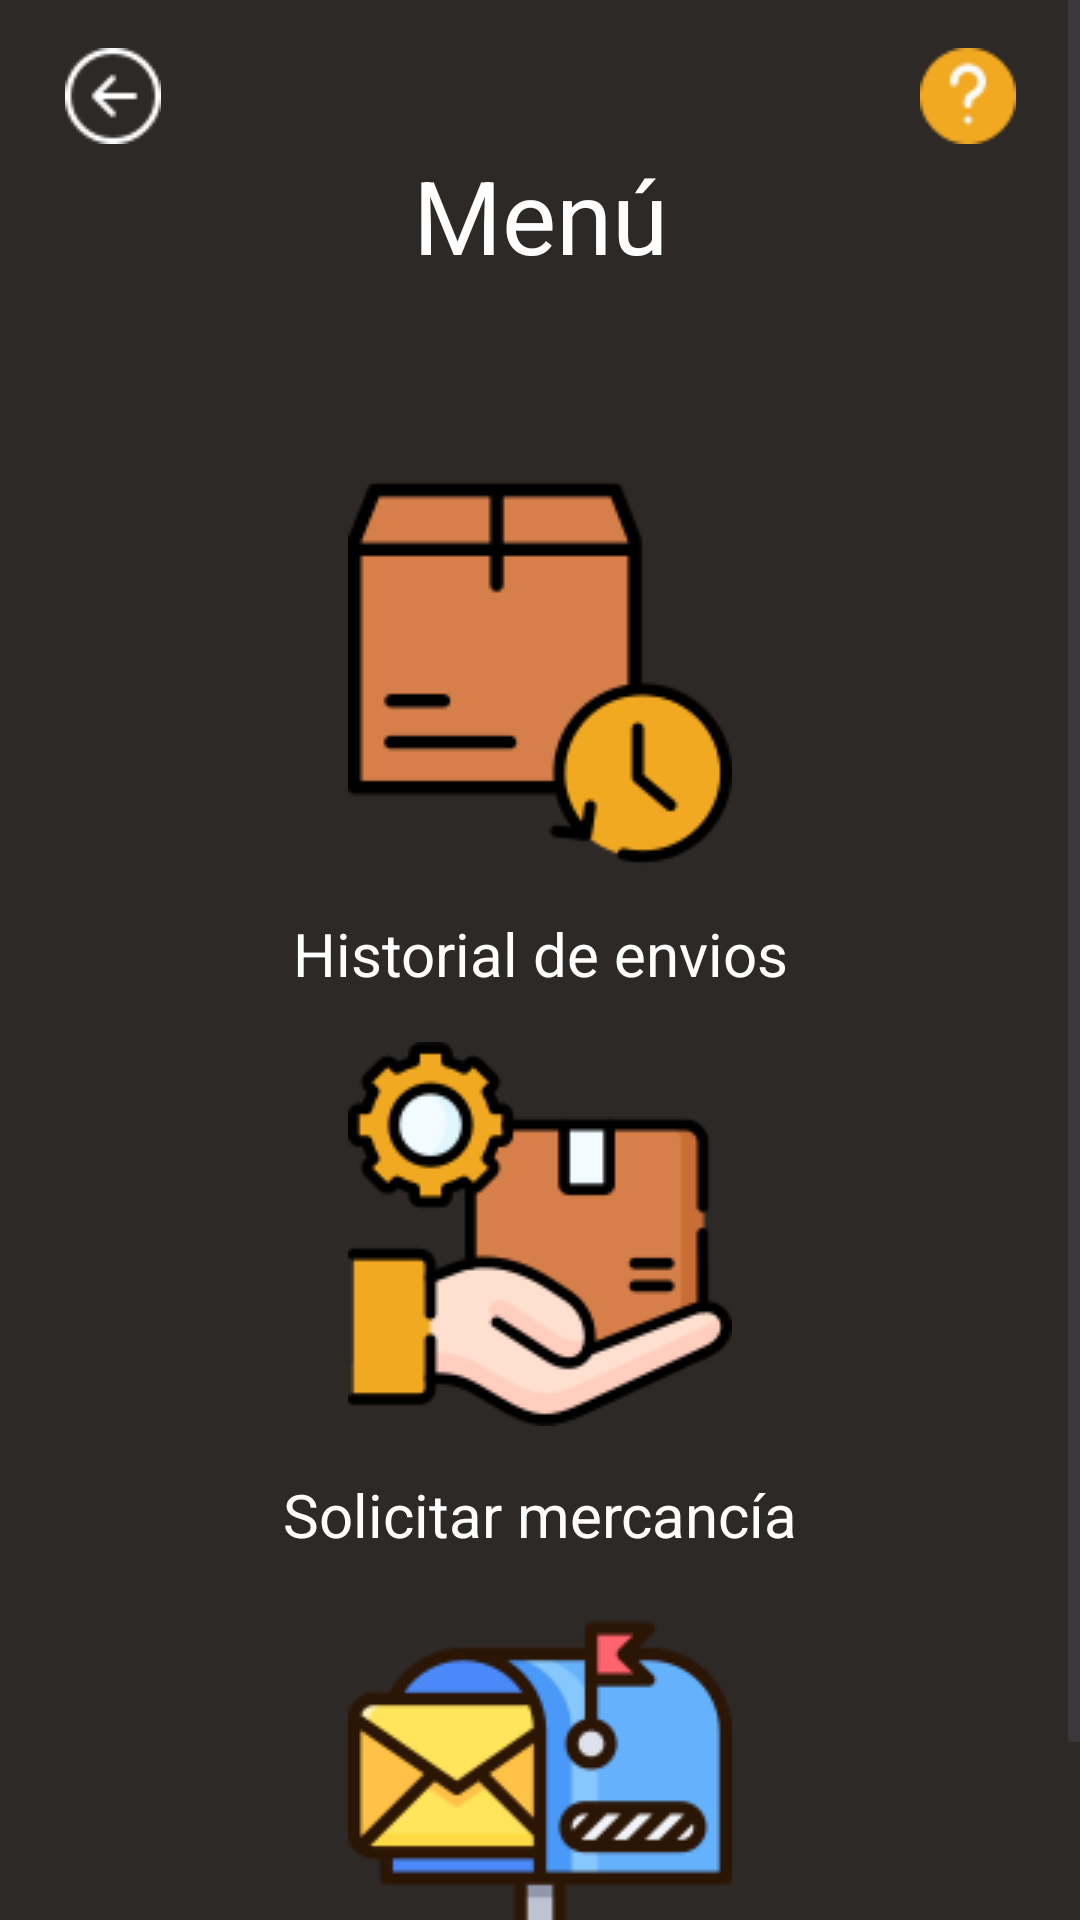

Android layout source for this screen:
<!-- AndroidManifest.xml: application theme Theme.GestorEnvios -->
<!-- res/layout/activity_menu.xml -->
<?xml version="1.0" encoding="utf-8"?>
<ScrollView xmlns:android="http://schemas.android.com/apk/res/android"
    xmlns:app="http://schemas.android.com/apk/res-auto"
    xmlns:tools="http://schemas.android.com/tools"
    android:layout_width="match_parent"
    android:layout_height="match_parent"
    android:fillViewport="true">

    <RelativeLayout
        android:layout_width="match_parent"
        android:layout_height="wrap_content"
        android:background="@color/background"
        tools:context=".Menu">

        <ImageButton
            android:id="@+id/btnPreguntasFrecuentes"
            android:layout_width="75dp"
            android:layout_height="wrap_content"
            android:layout_alignParentEnd="true"
            android:layout_marginTop="16dp"
            android:background="?android:attr/selectableItemBackground"
            android:src="@drawable/pregunta" />

        <ImageButton
            android:id="@+id/btnMenuDevolverse"
            android:layout_width="75dp"
            android:layout_height="wrap_content"
            android:layout_alignParentStart="true"
            android:layout_marginTop="16dp"
            android:background="?android:attr/selectableItemBackground"
            android:src="@drawable/devolverse" />

        <TextView
            android:id="@+id/tvMenu"
            android:layout_width="match_parent"
            android:layout_height="wrap_content"
            android:layout_below="@+id/btnPreguntasFrecuentes"
            android:layout_centerHorizontal="true"
            android:layout_marginBottom="50dp"
            android:layout_marginTop="1dp"
            android:text="@string/tvMenu"
            android:textAlignment="center"
            android:textColor="@color/white"
            android:textSize="34sp" />

        <ImageButton
            android:id="@+id/btnHistorialEnvios"
            android:layout_width="match_parent"
            android:layout_height="wrap_content"
            android:layout_below="@+id/tvMenu"
            android:layout_marginTop="16dp"
            android:background="?android:attr/selectableItemBackground"
            android:src="@drawable/historial" />

        <TextView
            android:id="@+id/tvHistorialEnvios"
            android:layout_width="match_parent"
            android:layout_height="wrap_content"
            android:layout_below="@+id/btnHistorialEnvios"
            android:layout_marginTop="16dp"
            android:layout_centerHorizontal="true"
            android:text="@string/tvHistorialEnvios"
            android:textAlignment="center"
            android:textColor="@color/white"
            android:textSize="20sp" />

        <ImageButton
            android:id="@+id/btnSolicitarMercancia"
            android:layout_width="match_parent"
            android:layout_height="wrap_content"
            android:layout_below="@+id/tvHistorialEnvios"
            android:layout_marginTop="16dp"
            android:background="?android:attr/selectableItemBackground"
            android:src="@drawable/solicitar" />

        <TextView
            android:id="@+id/tvSolicitarMercancia"
            android:layout_width="match_parent"
            android:layout_height="wrap_content"
            android:layout_below="@+id/btnSolicitarMercancia"
            android:layout_marginTop="16dp"
            android:layout_centerHorizontal="true"
            android:text="@string/tvSolicitarMercancia"
            android:textAlignment="center"
            android:textColor="@color/white"
            android:textSize="20sp" />

        <ImageButton
            android:id="@+id/btnBuzonSugerencias"
            android:layout_width="match_parent"
            android:layout_height="wrap_content"
            android:layout_below="@+id/tvSolicitarMercancia"
            android:layout_marginTop="16dp"
            android:background="?android:attr/selectableItemBackground"
            android:src="@drawable/buzon" />

        <TextView
            android:id="@+id/tvBuzonSugerencias"
            android:layout_width="match_parent"
            android:layout_height="wrap_content"
            android:layout_below="@+id/btnBuzonSugerencias"
            android:layout_marginTop="16dp"
            android:layout_centerHorizontal="true"
            android:text="@string/tvBuzonSugerencias"
            android:textAlignment="center"
            android:textColor="@color/white"
            android:textSize="20sp" />



    </RelativeLayout>

</ScrollView>
<!-- resources referenced by this layout -->
<resources>
  <color name="background">#2D2926</color>
  <color name="white">#FFFFFFFF</color>
  <!-- drawable buzon: png bitmap (drawable, 10578 bytes) -->
  <!-- drawable devolverse: png bitmap (drawable, 1011 bytes) -->
  <!-- drawable historial: png bitmap (drawable, 6564 bytes) -->
  <!-- drawable pregunta: png bitmap (drawable, 1976 bytes) -->
  <!-- drawable solicitar: png bitmap (drawable, 8844 bytes) -->
  <string name="tvBuzonSugerencias">Buzón de sugerencias</string>
  <string name="tvHistorialEnvios">Historial de envios</string>
  <string name="tvMenu">Menú</string>
  <string name="tvSolicitarMercancia">Solicitar mercancía</string>
  <style name="Theme.GestorEnvios" parent="Base.Theme.GestorEnvios" />
  <style name="Base.Theme.GestorEnvios" parent="Theme.Material3.DayNight.NoActionBar">
  
              <item name="colorPrimary">@color/yellow</item>
              <item name="colorOnPrimary">@color/black</item>
              <item name="colorSecondary">@color/white</item>
              <item name="colorOnSecondary">@color/gray</item>
              <item name="colorTertiary">@color/background</item>
              <item name="android:statusBarColor" tools:targetApi="21">?attr/colorTertiary</item>
  
      </style>
  <color name="yellow">#F2A922</color>
  <color name="black">#FF000000</color>
  <color name="gray">#9C9C9C</color>
</resources>
